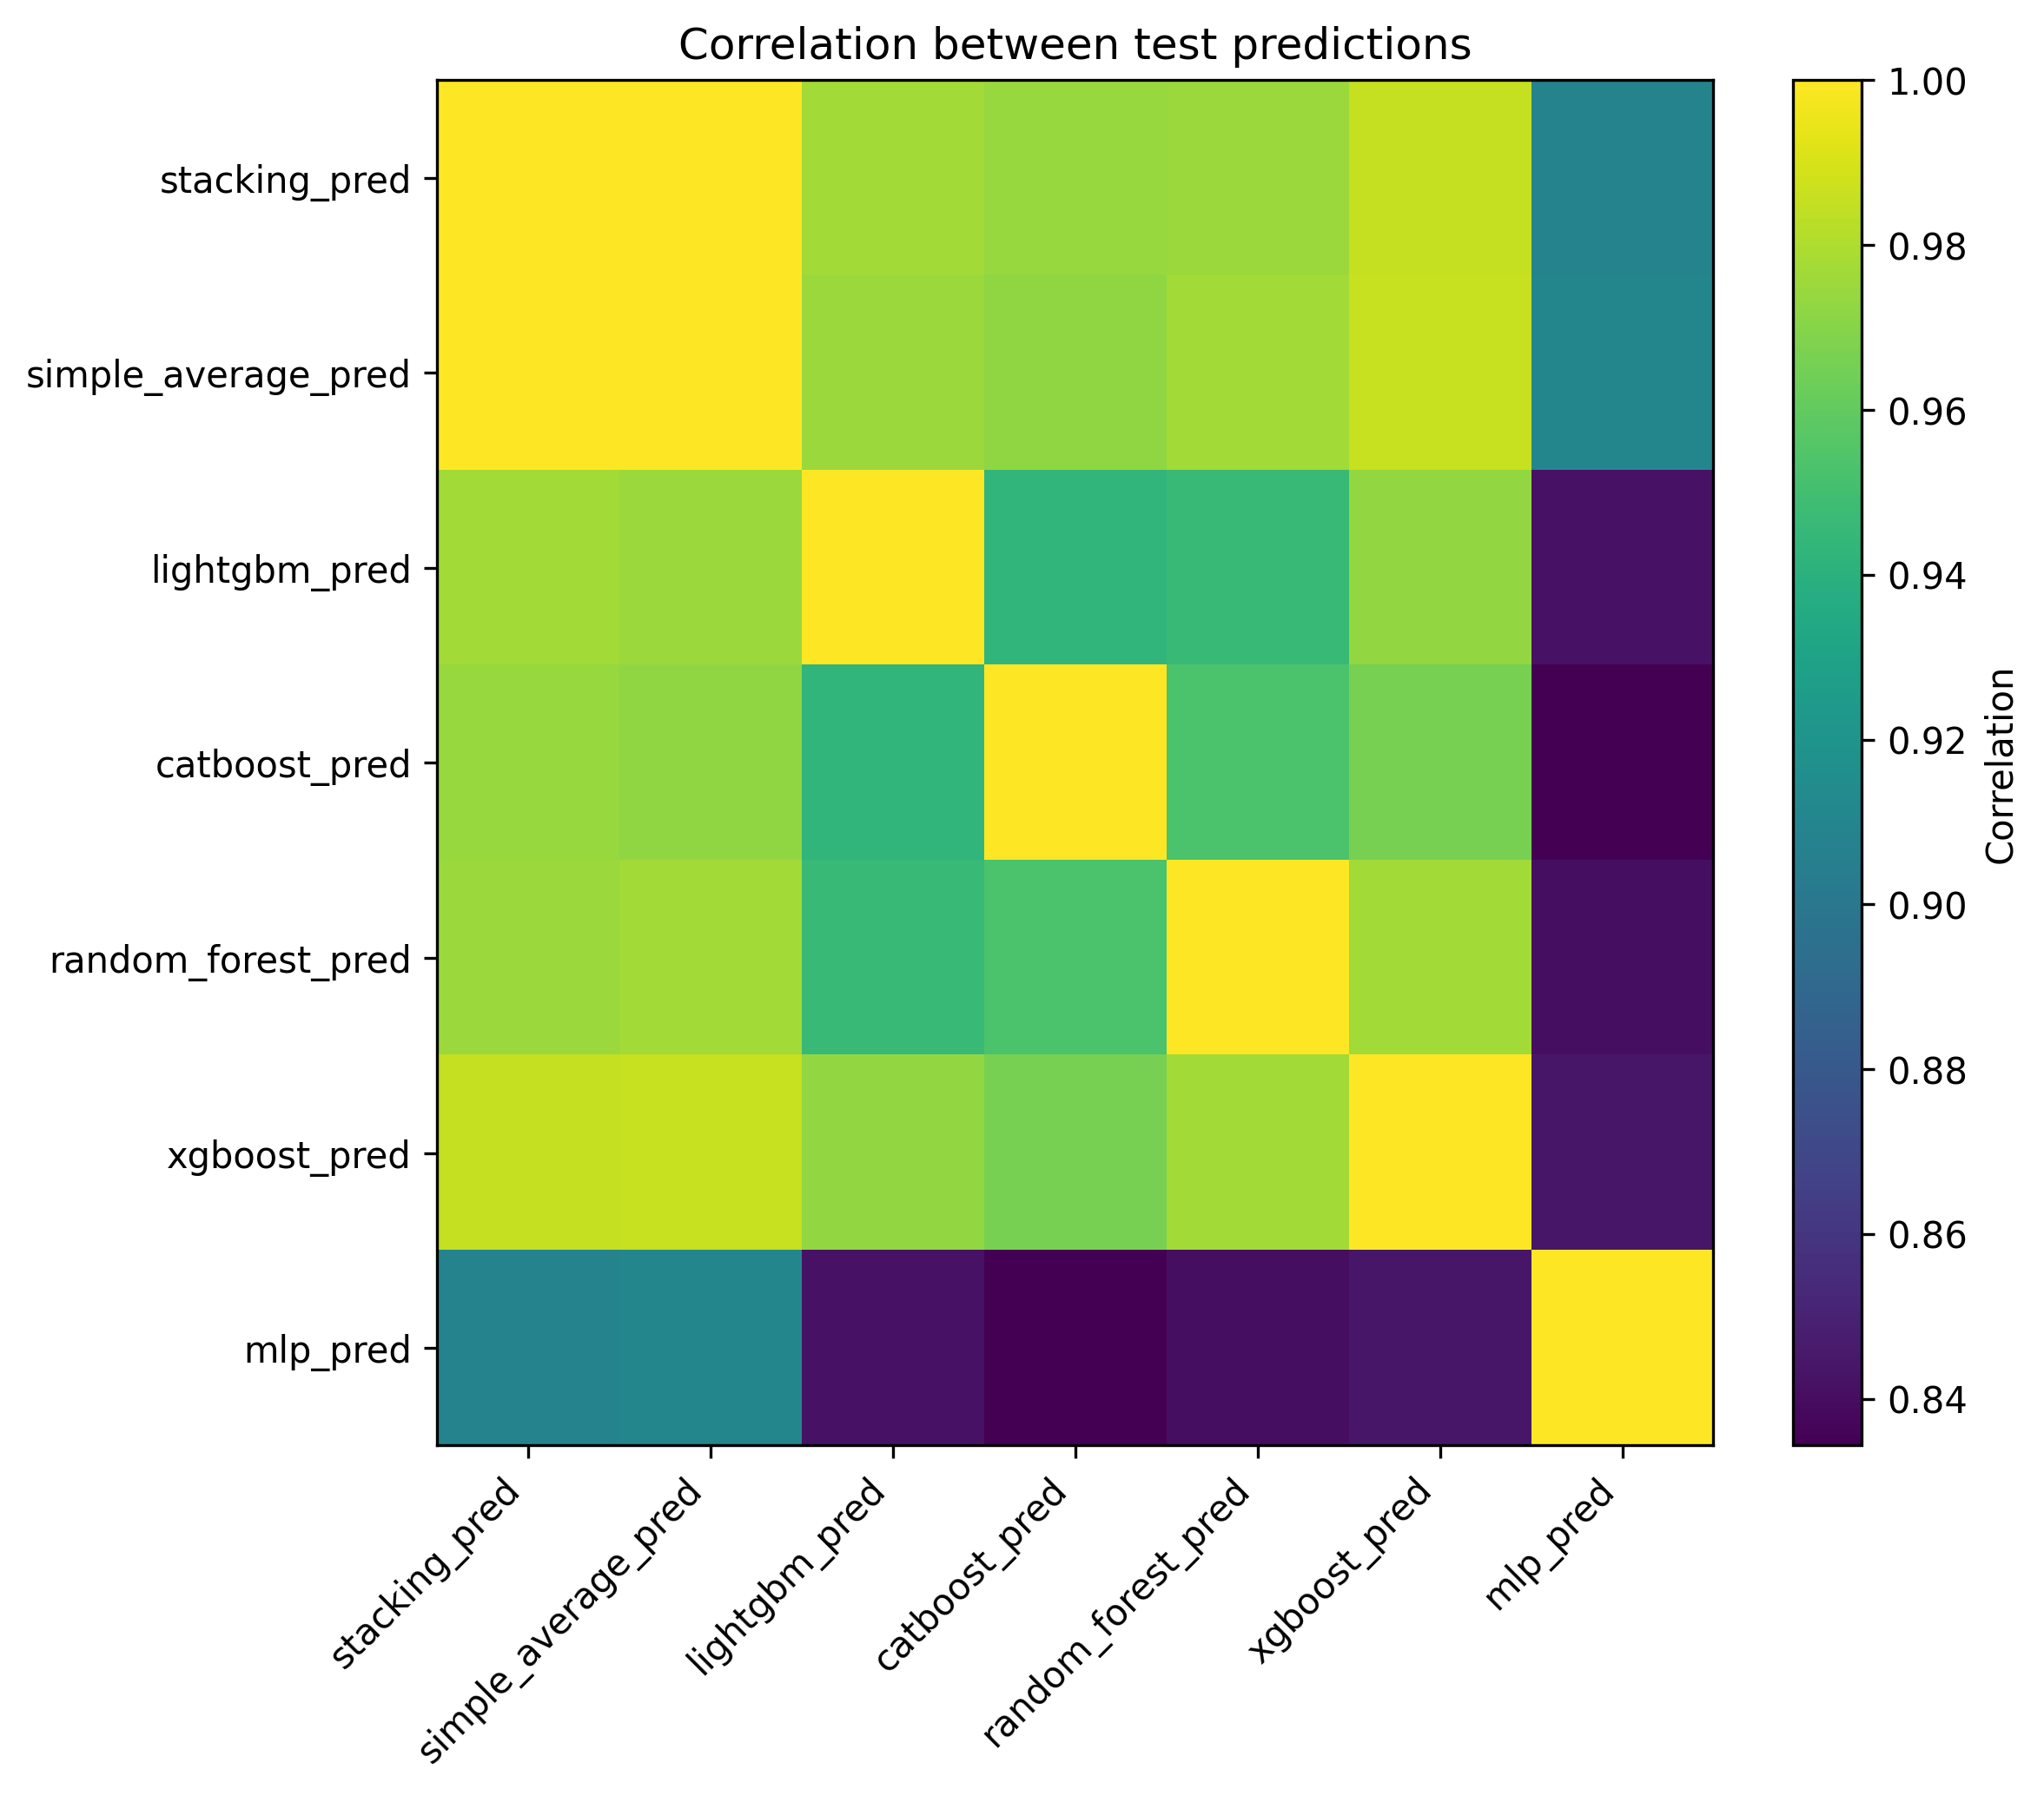

The table this chart was drawn from, first rows:
, stacking_pred, simple_average_pred, lightgbm_pred, catboost_pred, random_forest_pred, xgboost_pred, mlp_pred
stacking_pred, 1.0, 0.9999, 0.9771, 0.9744, 0.9748, 0.9855, 0.9083
simple_average_pred, 0.9999, 1.0, 0.9749, 0.9726, 0.9768, 0.9859, 0.9104
lightgbm_pred, 0.9771, 0.9749, 1.0, 0.9433, 0.9469, 0.9729, 0.8422
catboost_pred, 0.9744, 0.9726, 0.9433, 1.0, 0.9528, 0.9663, 0.8343
random_forest_pred, 0.9748, 0.9768, 0.9469, 0.9528, 1.0, 0.9772, 0.8405
xgboost_pred, 0.9855, 0.9859, 0.9729, 0.9663, 0.9772, 1.0, 0.8446
mlp_pred, 0.9083, 0.9104, 0.8422, 0.8343, 0.8405, 0.8446, 1.0
